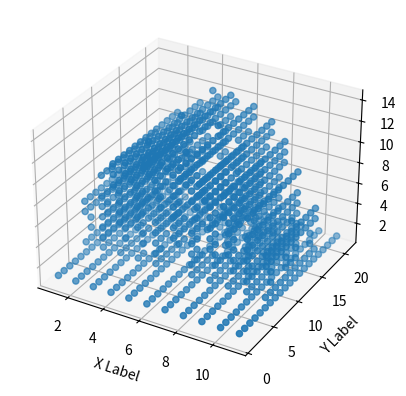

The matplotlib source for this figure:
import matplotlib.pyplot as plt
from mpl_toolkits.mplot3d import Axes3D
import numpy as np

xyz_coordinates = [[11, 1, 1], [11, 1, 2], [11, 1, 3], [11, 1, 4], [11, 1, 5], [11, 1, 6], [11, 1, 7], [11, 1, 8], [11, 1, 9], [11, 1, 10], [11, 1, 11], [11, 1, 12], [11, 1, 13], [11, 1, 14], [11, 1, 15], [11, 1, 16], [11, 1, 17], [11, 1, 18], [11, 1, 19], [11, 1, 20], [11, 1, 21], [10, 1, 1], [10, 1, 2], [10, 1, 3], [10, 1, 4], [10, 1, 5], [10, 1, 6], [10, 1, 7], [10, 1, 8], [10, 1, 9], [10, 1, 10], [10, 1, 11], [10, 1, 12], [10, 1, 13], [10, 1, 14], [10, 1, 15], [10, 1, 16], [10, 1, 17], [10, 1, 18], [10, 1, 19], [10, 1, 20], [10, 1, 21], [9, 1, 1], [9, 1, 2], [9, 1, 3], [9, 1, 4], [9, 1, 5], [9, 1, 6], [9, 1, 7], [9, 1, 8], [9, 1, 9], [9, 1, 10], [9, 1, 11], [9, 1, 12], [9, 1, 13], [9, 1, 14], [9, 1, 15], [9, 1, 16], [9, 1, 17], [9, 1, 18], [9, 1, 19], [9, 1, 20], [9, 1, 21], [8, 1, 1], [8, 1, 2], [8, 1, 3], [8, 1, 4], [8, 1, 5], [8, 1, 6], [8, 1, 7], [8, 1, 8], [8, 1, 9], [8, 1, 10], [8, 1, 11], [8, 1, 12], [8, 1, 13], [8, 1, 14], [8, 1, 15], [8, 1, 16], [8, 1, 17], [8, 1, 18], [8, 1, 19], [8, 1, 20], [8, 1, 21], [7, 1, 1], [7, 1, 2], [7, 1, 3], [7, 1, 4], [7, 1, 5], [7, 1, 6], [7, 1, 7], [7, 1, 8], [7, 1, 9], [7, 1, 10], [7, 1, 11], [7, 1, 12], [7, 1, 13], [7, 1, 14], [7, 1, 15], [7, 1, 16], [7, 1, 17], [7, 1, 18], [7, 1, 19], [7, 1, 20], [7, 1, 21], [6, 1, 1], [6, 1, 2], [6, 1, 3], [6, 1, 4], [6, 1, 5], [6, 1, 6], [6, 1, 7], [6, 1, 8], [6, 1, 9], [6, 1, 10], [6, 1, 11], [6, 1, 12], [6, 1, 13], [6, 1, 14], [6, 1, 15], [6, 1, 16], [6, 1, 17], [6, 1, 18], [6, 1, 19], [6, 1, 20], [6, 1, 21], [5, 1, 1], [5, 1, 2], [5, 1, 3], [5, 1, 4], [5, 1, 5], [5, 1, 6], [5, 1, 7], [5, 1, 8], [5, 1, 9], [5, 1, 10], [5, 1, 11], [5, 1, 12], [5, 1, 13], [5, 1, 14], [5, 1, 15], [5, 1, 16], [5, 1, 17], [5, 1, 18], [5, 1, 19], [5, 1, 20], [5, 1, 21], [4, 1, 1], [4, 1, 2], [4, 1, 3], [4, 1, 4], [4, 1, 5], [4, 1, 6], [4, 1, 7], [4, 1, 8], [4, 1, 9], [4, 1, 10], [4, 1, 11], [4, 1, 12], [4, 1, 13], [4, 1, 14], [4, 1, 15], [4, 1, 16], [4, 1, 17], [4, 1, 18], [4, 1, 19], [4, 1, 20], [4, 1, 21], [3, 1, 1], [3, 1, 2], [3, 1, 3], [3, 1, 4], [3, 1, 5], [3, 1, 6], [3, 1, 7], [3, 1, 8], [3, 1, 9], [3, 1, 10], [3, 1, 11], [3, 1, 12], [3, 1, 13], [3, 1, 14], [3, 1, 15], [3, 1, 16], [3, 1, 17], [3, 1, 18], [3, 1, 19], [3, 1, 20], [3, 1, 21], [2, 1, 1], [2, 1, 2], [2, 1, 3], [2, 1, 4], [2, 1, 5], [2, 1, 6], [2, 1, 7], [2, 1, 8], [2, 1, 9], [2, 1, 10], [2, 1, 11], [2, 1, 12], [2, 1, 13], [2, 1, 15], [2, 1, 16], [2, 1, 17], [2, 1, 18], [2, 1, 19], [2, 1, 20], [2, 1, 21], [1, 1, 1], [1, 1, 2], [1, 1, 3], [1, 1, 4], [1, 1, 5], [1, 1, 6], [1, 1, 7], [1, 1, 8], [1, 1, 
9], [1, 1, 10], [1, 1, 11], [1, 1, 12], [1, 1, 13], [1, 1, 14], [1, 1, 15], [1, 1, 16], [1, 1, 17], [1, 1, 18], [1, 1, 19], [1, 1, 20], [1, 1, 21], [11, 2, 6], [11, 2, 7], [11, 2, 8], [11, 2, 9], [11, 2, 10], [11, 2, 11], [11, 2, 12], [11, 2, 13], [11, 2, 14], [11, 2, 15], [11, 2, 16], [10, 2, 6], [10, 2, 7], [10, 2, 8], [10, 2, 9], [10, 2, 10], [10, 2, 11], [10, 2, 12], [10, 2, 13], [10, 2, 14], [10, 2, 15], [10, 2, 16], 
[9, 2, 6], [9, 2, 7], [9, 2, 8], [9, 2, 9], [9, 2, 10], [9, 2, 13], [9, 2, 14], [9, 2, 15], [9, 2, 16], [8, 2, 6], [8, 2, 7], [8, 2, 8], [8, 2, 9], [8, 2, 10], [8, 2, 13], [8, 2, 14], [8, 2, 15], [8, 2, 16], [7, 2, 6], [7, 2, 7], [7, 2, 8], [7, 2, 9], [7, 2, 10], [7, 2, 13], [7, 2, 14], [7, 2, 15], [7, 2, 16], [6, 2, 15], [6, 2, 16], [5, 2, 6], [5, 2, 7], [5, 2, 8], [5, 2, 9], [5, 2, 10], [5, 2, 13], [5, 2, 14], [5, 2, 15], [5, 2, 16], [4, 2, 6], [4, 2, 7], [4, 2, 13], [4, 2, 14], [4, 2, 15], [4, 2, 16], [3, 2, 6], [3, 2, 7], [3, 2, 8], [3, 2, 9], [3, 2, 10], [3, 2, 13], [3, 2, 14], [3, 2, 15], [3, 2, 16], [2, 2, 6], [2, 2, 7], [2, 2, 8], [2, 2, 9], [2, 2, 10], [2, 2, 11], [2, 2, 12], [2, 2, 13], [2, 
2, 14], [2, 2, 15], [2, 2, 16], [1, 2, 6], [1, 2, 7], [1, 2, 8], [1, 2, 9], [1, 2, 10], [1, 2, 11], [1, 2, 12], [1, 2, 13], [1, 2, 14], [1, 2, 15], [1, 2, 16], [11, 3, 7], [11, 3, 10], [11, 3, 11], [11, 3, 12], [11, 3, 15], [10, 3, 6], [10, 3, 7], [10, 3, 8], [10, 3, 9], [10, 3, 10], [10, 3, 11], [10, 3, 12], [10, 3, 13], [10, 3, 14], [10, 3, 15], [10, 3, 16], [9, 3, 7], [9, 3, 8], [9, 3, 9], [9, 3, 10], [9, 3, 15], [8, 3, 7], [8, 3, 8], [8, 3, 9], [8, 3, 13], [8, 3, 15], [7, 3, 6], [7, 3, 7], [7, 3, 8], [7, 3, 13], [7, 3, 15], [7, 3, 16], [6, 3, 15], [6, 3, 16], [5, 3, 6], [5, 3, 7], [5, 3, 13], [5, 3, 15], [5, 3, 16], [4, 3, 7], [4, 3, 13], [4, 3, 15], [3, 3, 7], [3, 3, 15], [2, 3, 6], [2, 3, 7], [2, 3, 8], [2, 3, 9], [2, 3, 10], [2, 3, 11], [2, 3, 12], [2, 3, 13], [2, 3, 14], [2, 3, 15], [2, 3, 16], [1, 3, 7], [1, 3, 10], [1, 3, 11], [1, 3, 12], [1, 3, 15], [11, 4, 7], [11, 4, 10], [11, 4, 12], [11, 4, 15], [10, 4, 6], [10, 4, 7], [10, 4, 8], [10, 4, 9], [10, 4, 10], [10, 4, 11], [10, 4, 12], [10, 4, 13], [10, 4, 14], [10, 4, 15], [10, 4, 16], [9, 4, 7], [9, 4, 8], [9, 4, 9], [9, 4, 10], [9, 4, 12], [9, 4, 13], [9, 
4, 14], [9, 4, 15], [8, 4, 7], [8, 4, 9], [8, 4, 14], [8, 4, 15], [7, 4, 6], [7, 4, 7], [7, 4, 14], [7, 4, 15], [7, 4, 16], [6, 4, 7], [6, 4, 
8], [6, 4, 15], [5, 4, 6], [5, 4, 7], [5, 4, 8], [5, 4, 14], [5, 4, 15], [5, 4, 16], [4, 4, 7], [4, 4, 8], [4, 4, 14], [4, 4, 15], [3, 4, 7], 
[3, 4, 8], [3, 4, 9], [3, 4, 10], [3, 4, 12], [3, 4, 13], [3, 4, 14], [3, 4, 15], [2, 4, 6], [2, 4, 7], [2, 4, 8], [2, 4, 9], [2, 4, 10], [2, 
4, 11], [2, 4, 12], [2, 4, 13], [2, 4, 14], [2, 4, 15], [2, 4, 16], [1, 4, 7], [1, 4, 10], [1, 4, 12], [1, 4, 15], [11, 5, 6], [11, 5, 7], [11, 5, 8], [11, 5, 9], [11, 5, 10], [11, 5, 11], [11, 5, 12], [11, 5, 13], [11, 5, 14], [11, 5, 15], [11, 5, 16], [10, 5, 6], [10, 5, 7], [10, 5, 8], [10, 5, 9], [10, 5, 10], [10, 5, 11], [10, 5, 12], [10, 5, 13], [10, 5, 14], [10, 5, 15], [10, 5, 16], [9, 5, 6], [9, 5, 7], [9, 5, 10], [9, 5, 11], [9, 5, 12], [9, 5, 13], [9, 5, 14], [9, 5, 15], [9, 5, 16], [8, 5, 6], [8, 5, 7], [8, 5, 9], [8, 5, 10], [8, 5, 11], [8, 5, 12], 
[8, 5, 13], [8, 5, 14], [8, 5, 15], [8, 5, 16], [7, 5, 6], [7, 5, 7], [7, 5, 9], [7, 5, 10], [7, 5, 11], [7, 5, 12], [7, 5, 13], [7, 5, 14], [7, 5, 15], [7, 5, 16], [6, 5, 6], [6, 5, 7], [6, 5, 8], [6, 5, 9], [6, 5, 10], [6, 5, 11], [6, 5, 12], [6, 5, 13], [6, 5, 14], [6, 5, 15], [6, 5, 16], [5, 5, 6], [5, 5, 7], [5, 5, 8], [5, 5, 9], [5, 5, 10], [5, 5, 11], [5, 5, 12], [5, 5, 13], [5, 5, 14], [5, 5, 15], [5, 5, 16], [4, 5, 6], [4, 5, 7], [4, 5, 8], [4, 5, 9], [4, 5, 10], [4, 5, 11], [4, 5, 12], [4, 5, 13], [4, 5, 14], [4, 5, 15], [4, 5, 16], [3, 5, 6], [3, 5, 7], [3, 5, 8], [3, 5, 9], [3, 5, 10], [3, 5, 11], [3, 5, 12], [3, 5, 13], [3, 5, 14], [3, 5, 15], [3, 5, 16], [2, 5, 6], [2, 5, 7], [2, 5, 8], 
[2, 5, 9], [2, 5, 10], [2, 5, 11], [2, 5, 12], [2, 5, 13], [2, 5, 14], [2, 5, 15], [2, 5, 16], [1, 5, 6], [1, 5, 7], [1, 5, 8], [1, 5, 9], [1, 5, 10], [1, 5, 11], [1, 5, 12], [1, 5, 13], [1, 5, 14], [1, 5, 15], [1, 5, 16], [11, 6, 6], [11, 6, 7], [11, 6, 8], [11, 6, 9], [11, 6, 10], 
[11, 6, 11], [11, 6, 12], [11, 6, 13], [11, 6, 14], [11, 6, 15], [11, 6, 16], [10, 6, 6], [10, 6, 7], [10, 6, 8], [10, 6, 9], [10, 6, 10], [10, 6, 11], [10, 6, 12], [10, 6, 13], [10, 6, 14], [10, 6, 15], [10, 6, 16], [9, 6, 6], [9, 6, 7], [9, 6, 11], [9, 6, 12], [9, 6, 13], [9, 6, 14], [9, 6, 15], [9, 6, 16], [8, 6, 6], [8, 6, 7], [8, 6, 12], [8, 6, 13], [8, 6, 14], [8, 6, 15], [8, 6, 16], [7, 6, 6], [7, 6, 7], [7, 6, 8], 
[7, 6, 14], [7, 6, 15], [7, 6, 16], [6, 6, 6], [6, 6, 7], [6, 6, 8], [6, 6, 10], [6, 6, 12], [6, 6, 13], [6, 6, 14], [6, 6, 15], [6, 6, 16], [5, 6, 6], [5, 6, 7], [5, 6, 8], [5, 6, 10], [5, 6, 15], [5, 6, 16], [4, 6, 6], [4, 6, 7], [4, 6, 8], [4, 6, 10], [4, 6, 12], [4, 6, 13], [4, 6, 14], [4, 6, 15], [4, 6, 16], [3, 6, 6], [3, 6, 7], [3, 6, 8], [3, 6, 9], [3, 6, 10], [3, 6, 11], [3, 6, 12], [3, 6, 13], [3, 6, 14], [3, 6, 
15], [3, 6, 16], [2, 6, 6], [2, 6, 7], [2, 6, 8], [2, 6, 9], [2, 6, 10], [2, 6, 11], [2, 6, 12], [2, 6, 13], [2, 6, 14], [2, 6, 15], [2, 6, 16], [1, 6, 6], [1, 6, 7], [1, 6, 8], [1, 6, 9], [1, 6, 10], [1, 6, 11], [1, 6, 12], [1, 6, 13], [1, 6, 14], [1, 6, 15], [1, 6, 16], [11, 7, 11], [10, 7, 6], [10, 7, 7], [10, 7, 8], [10, 7, 9], [10, 7, 10], [10, 7, 11], [10, 7, 12], [10, 7, 13], [10, 7, 14], [10, 7, 15], [10, 7, 16], [9, 7, 6], [9, 7, 7], [9, 7, 8], [9, 7, 11], [9, 7, 12], [9, 7, 13], [9, 7, 14], [9, 7, 15], [9, 7, 16], [8, 7, 6], [8, 7, 7], [8, 7, 12], [8, 
7, 13], [8, 7, 14], [8, 7, 15], [8, 7, 16], [7, 7, 7], [7, 7, 14], [7, 7, 15], [6, 7, 6], [6, 7, 7], [6, 7, 14], [6, 7, 15], [6, 7, 16], [5, 7, 7], [5, 7, 15], [4, 7, 6], [4, 7, 7], [4, 7, 8], [4, 7, 15], [4, 7, 16], [3, 7, 6], [3, 7, 7], [3, 7, 8], [3, 7, 9], [3, 7, 10], [3, 7, 11], [3, 7, 12], [3, 7, 13], [3, 7, 14], [3, 7, 15], [3, 7, 16], [2, 7, 6], [2, 7, 7], [2, 7, 8], [2, 7, 9], [2, 7, 10], [2, 7, 11], [2, 7, 12], [2, 7, 13], [2, 7, 14], [2, 7, 15], [2, 7, 16], [1, 7, 11], [9, 8, 6], [9, 8, 7], [9, 8, 8], [9, 8, 9], [9, 8, 10], [9, 8, 11], [9, 8, 12], [9, 8, 13], [9, 8, 14], [9, 8, 15], [9, 8, 16], [8, 8, 6], [8, 8, 7], [8, 8, 13], [8, 8, 14], [8, 8, 15], [8, 8, 16], [7, 8, 7], [7, 8, 15], [6, 
8, 6], [6, 8, 7], [6, 8, 15], [6, 8, 16], [5, 8, 7], [5, 8, 15], [4, 8, 6], [4, 8, 7], [4, 8, 15], [4, 8, 16], [3, 8, 6], [3, 8, 7], [3, 8, 8], [3, 8, 9], [3, 8, 10], [3, 8, 11], [3, 8, 12], [3, 8, 13], [3, 8, 14], [3, 8, 15], [3, 8, 16], [10, 9, 6], [10, 9, 7], [10, 9, 8], [10, 9, 9], [10, 9, 10], [10, 9, 11], [10, 9, 12], [10, 9, 13], [10, 9, 14], [10, 9, 15], [10, 9, 16], [9, 9, 5], [9, 9, 6], [9, 9, 7], [9, 9, 8], [9, 
9, 9], [9, 9, 10], [9, 9, 11], [9, 9, 12], [9, 9, 13], [9, 9, 14], [9, 9, 15], [9, 9, 16], [9, 9, 17], [8, 9, 6], [8, 9, 7], [8, 9, 8], [8, 9, 9], [8, 9, 10], [8, 9, 12], [8, 9, 13], [8, 9, 14], [8, 9, 15], [8, 9, 16], [7, 9, 6], [7, 9, 7], [7, 9, 8], [7, 9, 14], [7, 9, 15], [7, 9, 16], [6, 9, 6], [6, 9, 7], [6, 9, 15], [6, 9, 16], [5, 9, 6], [5, 9, 7], [5, 9, 8], [5, 9, 14], [5, 9, 15], [5, 9, 16], [4, 9, 6], [4, 9, 7], [4, 9, 8], [4, 9, 9], [4, 9, 10], [4, 9, 12], [4, 9, 13], [4, 9, 14], [4, 9, 15], [4, 9, 16], [3, 9, 5], [3, 9, 6], [3, 9, 7], [3, 9, 8], [3, 9, 9], [3, 9, 10], [3, 9, 11], [3, 9, 12], [3, 9, 13], [3, 9, 14], [3, 9, 15], [3, 9, 16], [3, 9, 17], [2, 9, 6], [2, 9, 7], [2, 9, 8], [2, 9, 
9], [2, 9, 10], [2, 9, 11], [2, 9, 12], [2, 9, 13], [2, 9, 14], [2, 9, 15], [2, 9, 16], [9, 10, 5], [9, 10, 6], [9, 10, 7], [9, 10, 8], [9, 10, 9], [9, 10, 10], [9, 10, 11], [9, 10, 12], [9, 10, 13], [9, 10, 14], [9, 10, 15], [9, 10, 16], [9, 10, 17], [8, 10, 5], [8, 10, 6], [8, 10, 
7], [8, 10, 8], [8, 10, 9], [8, 10, 10], [8, 10, 11], [8, 10, 12], [8, 10, 13], [8, 10, 14], [8, 10, 15], [8, 10, 16], [8, 10, 17], [7, 10, 6], [7, 10, 7], [7, 10, 8], [7, 10, 9], [7, 10, 10], [7, 10, 11], [7, 10, 12], [7, 10, 13], [7, 10, 14], [7, 10, 15], [7, 10, 16], [6, 10, 6], [6, 10, 7], [6, 10, 8], [6, 10, 9], [6, 10, 10], [6, 10, 11], [6, 10, 12], [6, 10, 13], [6, 10, 14], [6, 10, 15], [6, 10, 16], [5, 10, 6], [5, 
10, 7], [5, 10, 8], [5, 10, 9], [5, 10, 10], [5, 10, 11], [5, 10, 12], [5, 10, 13], [5, 10, 14], [5, 10, 15], [5, 10, 16], [4, 10, 5], [4, 10, 6], [4, 10, 7], [4, 10, 8], [4, 10, 9], [4, 10, 10], [4, 10, 11], [4, 10, 12], [4, 10, 13], [4, 10, 14], [4, 10, 15], [4, 10, 16], [4, 10, 17], [3, 10, 5], [3, 10, 6], [3, 10, 7], [3, 10, 8], [3, 10, 9], [3, 10, 10], [3, 10, 11], [3, 10, 12], [3, 10, 13], [3, 10, 14], [3, 10, 15], [3, 10, 16], [3, 10, 17], [9, 11, 5], [9, 11, 6], [9, 11, 7], [9, 11, 8], [9, 11, 9], [9, 11, 10], [9, 11, 11], [9, 11, 12], [9, 11, 13], [9, 11, 14], [9, 11, 15], [9, 11, 16], [9, 11, 17], [8, 11, 4], [8, 11, 5], [8, 11, 6], [8, 11, 7], [8, 11, 8], [8, 11, 9], [8, 11, 10], [8, 11, 11], [8, 11, 12], [8, 11, 13], [8, 11, 14], [8, 11, 15], [8, 11, 16], [8, 11, 17], [8, 11, 18], [7, 11, 5], [7, 11, 6], [7, 11, 7], [7, 11, 15], [7, 11, 16], [7, 11, 17], [6, 11, 6], [6, 11, 7], [6, 11, 15], [6, 11, 16], [5, 11, 5], [5, 11, 6], [5, 11, 7], [5, 11, 15], [5, 11, 16], [5, 11, 17], [4, 11, 4], [4, 11, 5], [4, 11, 6], [4, 11, 7], [4, 11, 8], [4, 11, 9], [4, 11, 10], [4, 11, 11], [4, 11, 12], [4, 11, 13], [4, 11, 
14], [4, 11, 15], [4, 11, 16], [4, 11, 17], [4, 11, 18], [3, 11, 5], [3, 11, 6], [3, 11, 7], [3, 11, 8], [3, 11, 9], [3, 11, 10], [3, 11, 11], [3, 11, 12], [3, 11, 13], [3, 11, 14], [3, 11, 15], [3, 11, 16], [3, 11, 17], [8, 12, 4], [8, 12, 5], [8, 12, 6], [8, 12, 7], [8, 12, 8], [8, 12, 9], [8, 12, 10], [8, 12, 11], [8, 12, 12], [8, 12, 13], [8, 12, 14], [8, 12, 15], [8, 12, 16], [8, 12, 17], [8, 12, 18], [7, 12, 4], [7, 
12, 5], [7, 12, 6], [7, 12, 7], [7, 12, 8], [7, 12, 9], [7, 12, 10], [7, 12, 11], [7, 12, 12], [7, 12, 13], [7, 12, 14], [7, 12, 15], [7, 12, 
16], [7, 12, 17], [7, 12, 18], [6, 12, 5], [6, 12, 6], [6, 12, 7], [6, 12, 15], [6, 12, 16], [6, 12, 17], [5, 12, 4], [5, 12, 5], [5, 12, 6], 
[5, 12, 7], [5, 12, 8], [5, 12, 9], [5, 12, 10], [5, 12, 11], [5, 12, 12], [5, 12, 13], [5, 12, 14], [5, 12, 15], [5, 12, 16], [5, 12, 17], [5, 12, 18], [4, 12, 4], [4, 12, 5], [4, 12, 6], [4, 12, 7], [4, 12, 8], [4, 12, 9], [4, 12, 10], [4, 12, 11], [4, 12, 12], [4, 12, 13], [4, 12, 14], [4, 12, 15], [4, 12, 16], [4, 12, 17], [4, 12, 18], [7, 13, 4], [7, 13, 5], [7, 13, 6], [7, 13, 7], [7, 13, 8], [7, 13, 9], [7, 13, 10], [7, 13, 11], [7, 13, 12], [7, 13, 13], [7, 13, 14], [7, 13, 15], [7, 13, 16], [7, 13, 17], [7, 13, 18], [6, 13, 4], [6, 13, 5], [6, 13, 6], [6, 13, 7], [6, 13, 8], [6, 13, 9], [6, 13, 10], [6, 13, 11], [6, 13, 12], [6, 13, 13], [6, 13, 14], [6, 13, 15], [6, 13, 16], [6, 13, 17], [6, 13, 18], [5, 13, 4], [5, 13, 5], [5, 13, 6], [5, 13, 7], [5, 13, 8], [5, 13, 9], [5, 13, 10], [5, 13, 11], [5, 13, 12], [5, 13, 13], [5, 13, 
14], [5, 13, 15], [5, 13, 16], [5, 13, 17], [5, 13, 18], [7, 14, 5], [7, 14, 11], [6, 14, 1], [6, 14, 2], [6, 14, 3], [6, 14, 4], [6, 14, 5], 
[6, 14, 6], [6, 14, 7], [6, 14, 8], [6, 14, 9], [6, 14, 10], [6, 14, 11], [6, 14, 12], [6, 14, 13], [6, 14, 14], [6, 14, 15], [6, 14, 16], [6, 14, 17], [5, 14, 5], [5, 14, 11], [5, 14, 17]]


# # Create axis
# axes = [1, 1, 1]

# # Create Data
# #data = np.ones(axes, dtype=np.bool_)
# data = np.array(xyz_coordinates)
# print(data.shape)
# #data = np.random.choice([0,1], size=(axes), p=[0.99, 0.01])

# # Control Transparency
# alpha = 0.9

# # Control colour
# colors = np.empty(axes + [4], dtype=np.float32)

# colors[:] = [1, 0, 0, alpha] # red

# # Plot figure
# fig = plt.figure()
# ax = fig.add_subplot(111, projection='3d')



# # Voxels is used to customizations of the
# # sizes, positions and colors.
# ax.voxels(data, facecolors=colors)

# plt.show()

X = [coord[0] for coord in xyz_coordinates]
Z = [coord[1] for coord in xyz_coordinates]
Y = [coord[2] for coord in xyz_coordinates]

#Create a 3D scatter plot
fig = plt.figure()
ax = fig.add_subplot(111, projection='3d')
ax.scatter(X,Y,Z)

#Set labels
ax.set_xlabel('X Label')
ax.set_ylabel('Y Label')
ax.set_zlabel('Z Label')

#Show plot
plt.show()





